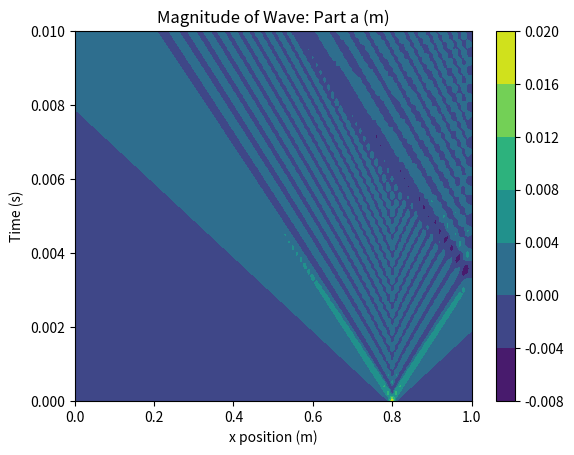
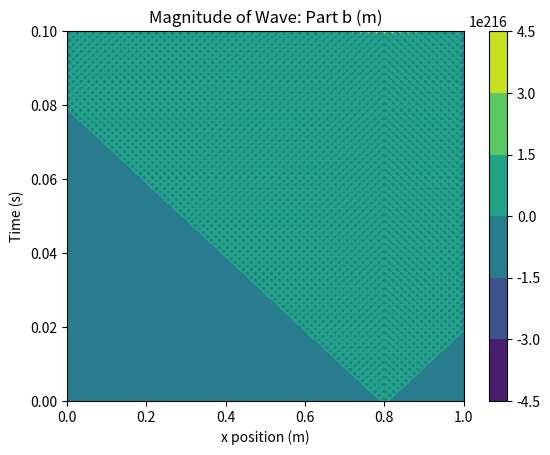
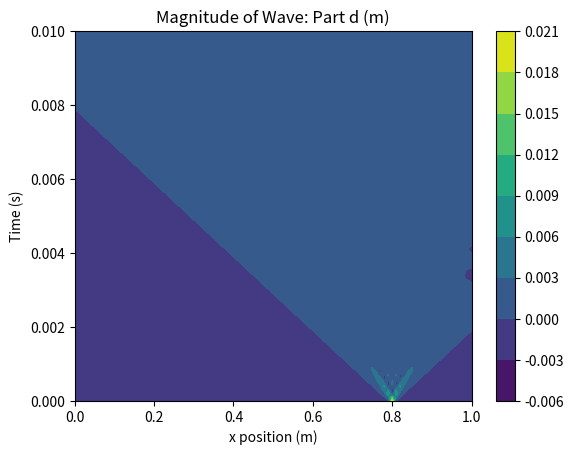
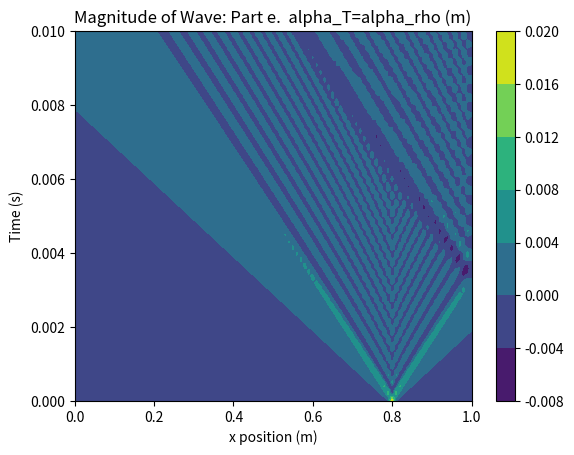
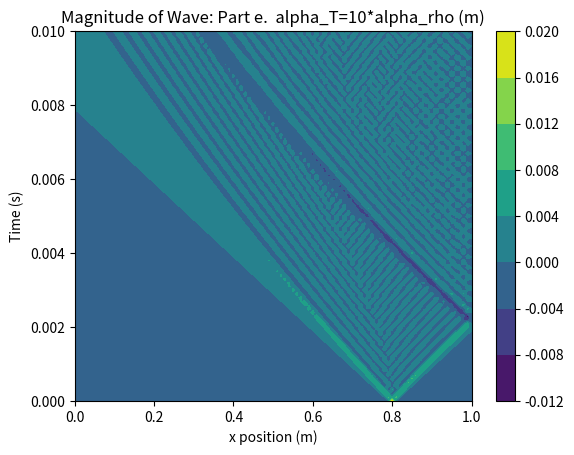
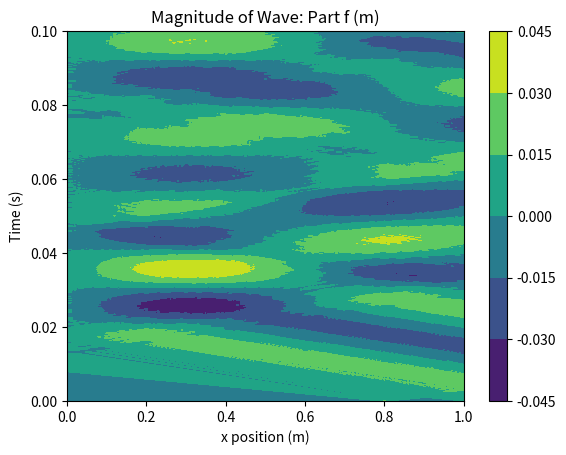

Here is the Python script that generated these plots, in order:
import numpy as np 
import matplotlib.pyplot as plt 

"""About this task:
This file is exploring the conceptually simple situation of a plucked string vibrating.  
I numerically solve the wave equation that describes the motion of this string under a few different conditions and plot the results on a contour map.

I won't go into the specific mathematical background of the numerical solution used, 
but the general idea is that you break up the whole situation into discrete time/position coordinates.  
A desired time/position coordinate can be calculated by looking at what this coordinate and it's neighbors were like one timestep ago.
We then begin with some starting condition (a list of values marking the amplitude of our string at each x position) and feel our way forward in time from there.

What you see when you run this file is the amplitude of the string plotted against time and position under these conditions.  
These plots are not only visually beautiful, but are so densely packed with insights and information about the physical situation that you can spend hours staring at them and have new and interesting observations to make.
I'll say a little about each graph here:

1. this graph is the base case of a string plucked at x=0.8 m t=0 s with with pluck amplitude of 2 cm.  The string is modelled to be anchored at its ends x=0 and x=1.
If you pick an x position and move vertically across the graph you see that this position on the string bobs up and down (just as we'd expect from a vibrating string).
We can also see how the wave bounces off the right endpoint of the string and begins interfering with the rest of the string's motion.
The slope of these V shaped patterns represent the velocity of the wave propogating through the string.

2. This is a look into the the shortcomings of the particular numerical method used to solve the wave equation.  
If you chose the sizes of your time and position steps wrong you end up with unstable solutions that quickly give ridiculous values.
The scale of these contours indicate that our string would be vibrating to heights on the order of 10^216 meters.

3. Here we see what happens when a frictional term is added to the solution which damps our strings vibrations.
Notice how the initial pluck produces a wave that propogates a short distance (the V figure) and there are some reverberations in this region, 
but after some time all vibrations die out and the string returns to rest.

4. Here we explore how varrying the tension (alpha_t) and density (alpha_rho) across it's length affects the mechanics of vibrations.
In this graph we change these two variables together and the result is that they cancel out and produce a graph identically to the base case from 1.

5. Here, however, we ramp up tension faster than density and observe a significant departure from normal behavio such as changing wave velocity.

6. In this graph, we explore what happens when the right end of the string is driven up and down in addition to the initial pluck.
This is another grahp one can stare at all day imagining shaking a string on one end and visualizing how different parts of the string will bob up and down.
The timescale is much longer (10x) here than in the past graphs so we also get to see the initial wave from the pluck bounce off the left edge of the string.

I love these graphs because they take a super intuitive situation (a vibrating string) and just freeze every little aspect of it for you to dive into and explore at your leisure.
"""

parts='abcdef'
#setting up parameters
#maximum time is set to a low value, because on larger timescales the wave characteristics become hard to see.
tmax=.01
L=1
T=40
rho=0.01
#time and position stepsize dx/dt=100
dx=.01
dt=.0001
#total steps
nxs=int(L/dx)
nts=int(tmax/dt)
#vectors to be put together to form lattice of x,t space to plot y values
xs=np.linspace(0,1,nxs+1)
ts=np.linspace(0,tmax,nts+1)
#vectors that hold value of tension and rho at all points on x.  Constant now but changes later
Ts=np.repeat(T,np.shape(xs))
rhos=np.repeat(rho,np.shape(xs))

#create x,t space and fill the first time row with a perterbation at x=.8m
lattice,a=np.meshgrid(xs,ts)
x0=np.zeros(np.shape(xs))
x0[80]=.02
ys=np.zeros(np.shape(lattice))
ys[0]=x0

#function that returns v^2/v'^2 important in time stepping algorithm
def getv2(i,Tvec,rhovec):
    v=np.sqrt(Tvec[i]/rhovec[i])
    vprime=dx/dt
    v2=np.square(v)/np.square(vprime)
    return v2
#function that returns x values for first time step.  Seperate function required because the time stepping algorithm requires two time steps back, but a new algorithm can be used that 
#implements the 0 derivative at t=0
def firstStep(vec1,Tvec,rhovec,end=0,Fric=False):
    #nextvec is the vector of x values at the t value one time stap ahead of the input vec1.  The left hand side of our string is fixed at 0 amplitude, so the first entry is always 0.
    nextVec=np.array([0])
    for i in range(1,len(vec1)-1):
        #new is the value of amplitude after i timesteps.
        new=vec1[i]+.5*getv2(i,Tvec,rhovec)*(vec1[i+1]+vec1[i-1]-2*vec1[i])
        nextVec=np.append(nextVec,new)
        #Optional friction term, set to 0 because dy/dt at the first step is definitionally 0.  Included for symmetry with generalized timestep algorithm.
        if Fric:
            new-=0
        #appends the value of y at right hand end of string.  Constant 0 by defualt but can be changed for part f.
    nextVec=np.append(nextVec,end)
    return nextVec
#identical to firstStep except for equation for new and Frictional term
def nextStep(vec0,vec1,Tvec,rhovec,end=0,Fric=False):
    nextVec=np.array([0])
    
    for i in range(1,len(vec1)-1):
        #algorithm for time step given last two vectors of x values.
        new=2*vec1[i]-vec0[i]+getv2(i,Tvec,rhovec)*(vec1[i+1]+vec1[i-1]-2*vec1[i])
        
        if Fric:
            #frictional force subtracted from change in y value.  dx/dt defined by difference in last two points.  It doesn't really make
            #physical sense to subtract a force from an amplitude, so this is incorrect, but I don't know where else to implement the term.
            # [redacted]
            new-=2*k*dx*(vec1[i]-vec0[i])/dt
        nextVec=np.append(nextVec,new)
    nextVec=np.append(nextVec,end)
    return nextVec

#solution for part a
#the plot produced is a fairly standard looking solution to the wave equation.  I find the reflected wave from the right edge causing interference particularly interesting.
if 'a' in parts:
    #get first set of x values from first step algorithm
    ys[1]=firstStep(ys[0],Ts,rhos)
    for i in range(2,nts+1):
        #repeat stepping algorithm until max time
        ys[i]=nextStep(ys[i-2],ys[i-1],Ts,rhos)
    #plotting
    fig,ax=plt.subplots()
    ax.set_xlabel('x position (m)')
    ax.set_ylabel('Time (s)')
    ax.set_title('Magnitude of Wave: Part a (m)')
    h = plt.contourf(xs,ts,ys)
    fig.colorbar(h, ax=ax)
    plt.show()
#there is a lot of copy paste from problem to problem that probably could have been cut out with some refinement, but bare with me.
#b) dx/dt>v produces stable solutions, while if dx/dt<v the peaks of the waves grow exponentially.
#for example

tmax=0.1
#the only change from part a is dx/dt=10 rather than 100 to showcase unstable solution
dx=.01
dt=0.001
#dx/dt=10<v~=63.2

nxs=int(L/dx)

nts=int(tmax/dt)

xs=np.linspace(0,1,nxs+1)
ts=np.linspace(0,tmax,nts+1)

lattice,a=np.meshgrid(xs,ts)
x0=np.zeros(np.shape(xs))
x0[80]=.02

ys=np.zeros(np.shape(lattice))
ys[0]=x0
#The produced plots have exponentially growing values for the amplitude indicated by the enormous scale of the colorbar
if 'b' in parts:
    ys[1]=firstStep(ys[0],Ts,rhos)
    for i in range(2,nts+1):
        ys[i]=nextStep(ys[i-2],ys[i-1],Ts,rhos)
    fig,ax=plt.subplots()
    ax.set_xlabel('x position (m)')
    ax.set_ylabel('Time (s)')
    ax.set_title('Magnitude of Wave: Part b (m)')
    h = plt.contourf(xs,ts,ys)
    fig.colorbar(h, ax=ax)
    plt.show()

#c) From the plot produced in part a we can see that the wave seems to propogate at arounnd 60 m/s which is roughly the value of v=sqrt(T/rho)=63.2
#this value is obtained from the slope of the leading edge of wave propagation.

#d)
#the only change from a is turning on the optional Fric term in time step algorithms.
tmax=.01
L=1
T=40
rho=0.01

dx=.01
dt=.0001

nxs=int(L/dx)

nts=int(tmax/dt)

xs=np.linspace(0,1,nxs+1)
ts=np.linspace(0,tmax,nts+1)
Ts=np.repeat(T,np.shape(xs))
rhos=np.repeat(rho,np.shape(xs))


lattice,a=np.meshgrid(xs,ts)
x0=np.zeros(np.shape(xs))
x0[80]=.02

ys=np.zeros(np.shape(lattice))
ys[0]=x0

k=0.001
#again, I don't think these are right, but the waves do die off which is consistent with the addition of a frictional force
if 'd' in parts:
    ys[1]=firstStep(ys[0],Ts,rhos,Fric=True)
    for i in range(2,nts+1):
        ys[i]=nextStep(ys[i-2],ys[i-1],Ts,rhos,Fric=True)
    fig,ax=plt.subplots()
    ax.set_xlabel('x position (m)')
    ax.set_ylabel('Time (s)')
    ax.set_title('Magnitude of Wave: Part d (m)')
    h = plt.contourf(xs,ts,ys)
    fig.colorbar(h, ax=ax)
    plt.show()

#e) if rho and T have the same functional dependance on x then there is no change in the wave behavior as the only place these parameters
#show up in our algorithm is as a ratio.  However, if the parameter alpha in the functions for rho and T are different, then we observe curving peak of the wave.

#following code is identical to part a except for the functional dependance of rho and T on x.

#here the alpha term in both functions are the same
alpha_r=1
alpha_T=1
tmax=0.01
dx=.01
dt=.0001
nxs=int(L/dx)

nts=int(tmax/dt)

xs=np.linspace(0,1,nxs+1)
ts=np.linspace(0,tmax,nts+1)
rhos=rho*np.exp(alpha_r*xs)

Ts=T*np.exp(alpha_T*xs)


lattice,a=np.meshgrid(xs,ts)
x0=np.zeros(np.shape(xs))
x0[80]=.02

ys=np.zeros(np.shape(lattice))
ys[0]=x0
#plot for equal alphas is identical to the plot in part a as expected
if 'e' in parts:
    ys[1]=firstStep(ys[0],Ts,rhos)
    for i in range(2,nts+1):
        ys[i]=nextStep(ys[i-2],ys[i-1],Ts,rhos)
    fig,ax=plt.subplots()
    ax.set_xlabel('x position (m)')
    ax.set_ylabel('Time (s)')
    ax.set_title('Magnitude of Wave: Part e.  alpha_T=alpha_rho (m)')
    h = plt.contourf(xs,ts,ys)
    fig.colorbar(h, ax=ax)
    plt.show()

#the following code does the same as above but with differnt alpha values for rho and T
alpha_r=.1
alpha_T=1
tmax=0.01
dx=.01
dt=.0001
nxs=int(L/dx)

nts=int(tmax/dt)

xs=np.linspace(0,1,nxs+1)
ts=np.linspace(0,tmax,nts+1)
rhos=rho*np.exp(alpha_r*xs)

Ts=T*np.exp(alpha_T*xs)


lattice,a=np.meshgrid(xs,ts)
x0=np.zeros(np.shape(xs))
x0[80]=.02

ys=np.zeros(np.shape(lattice))
ys[0]=x0
#plots for alpha_T=10*alpha_rho
#here we observe a curved drifting of the peaks centered at 0.8m which were static before
if 'e' in parts:
    ys[1]=firstStep(ys[0],Ts,rhos)
    for i in range(2,nts+1):
        ys[i]=nextStep(ys[i-2],ys[i-1],Ts,rhos)
    fig,ax=plt.subplots()
    ax.set_xlabel('x position (m)')
    ax.set_ylabel('Time (s)')
    ax.set_title('Magnitude of Wave: Part e.  alpha_T=10*alpha_rho (m)')
    h = plt.contourf(xs,ts,ys)
    fig.colorbar(h, ax=ax)
    plt.show()


#f)A standing wave with a node at one end and antinode at the other would require that the wave be a quarter period father along in its cycle than a
# typical standing wave with nodes at both endpoints which has the equation for frequencies of n*pi/L so perhaps a period of (n*pi/L+pi/4) would work.
#parameters for calculation of right edge sine wave
A=0.02
omega=100*np.pi+np.pi/4

tmax=.1
L=1
T=40
rho=0.01

dx=.01
dt=.0001
nxs=int(L/dx)

nts=int(tmax/dt)

xs=np.linspace(0,1,nxs+1)
ts=np.linspace(0,tmax,nts+1)
#y0 is the vector of right edge values of y passed into the timestep algorithm
y0=A*np.sin(omega*ts)

Ts=np.repeat(T,np.shape(xs))
rhos=np.repeat(rho,np.shape(xs))


lattice,a=np.meshgrid(xs,ts)
x0=np.zeros(np.shape(xs))
x0[80]=.02

ys=np.zeros(np.shape(lattice))
ys[0]=x0
#plotting for part f
if 'f' in parts:
    ys[1]=firstStep(ys[0],Ts,rhos,end=y0[1])
    for i in range(2,nts+1):
        ys[i]=nextStep(ys[i-2],ys[i-1],Ts,rhos,end=y0[i])
    fig,ax=plt.subplots()
    ax.set_xlabel('x position (m)')
    ax.set_ylabel('Time (s)')
    ax.set_title('Magnitude of Wave: Part f (m)')
    h = plt.contourf(xs,ts,ys)
    fig.colorbar(h, ax=ax)
    plt.show()
#This plot seems to exibit standing waves, as when traveling along the T axis there are regular periods of rising and falling wave amplitude with relatively unmoving peaks
#This behavior particularly strong early on in time evolution perhaps due to the inital perturbation.
